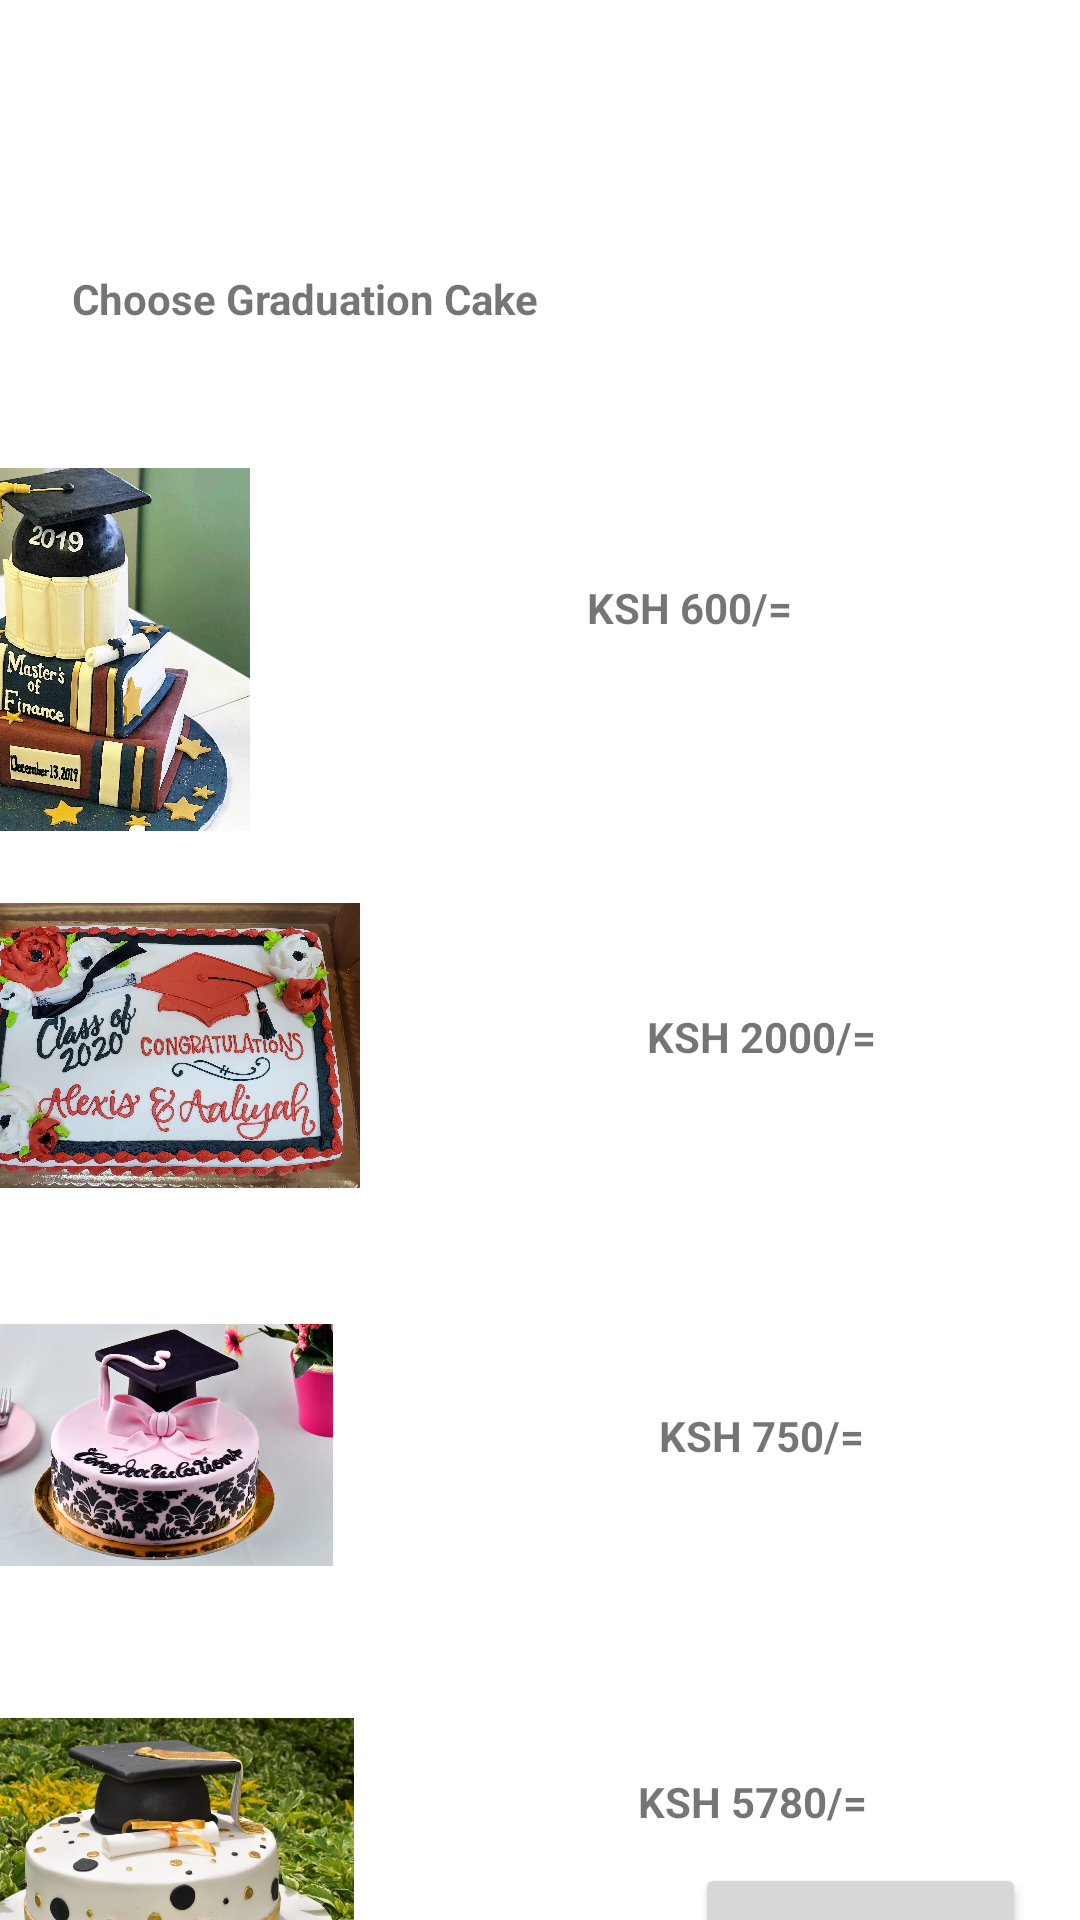

The Android layout XML behind this screen, and the referenced resources:
<!-- AndroidManifest.xml: application theme Theme.RecipeFoods -->
<!-- res/layout/activity_graduation.xml -->
<?xml version="1.0" encoding="utf-8"?>
<androidx.constraintlayout.widget.ConstraintLayout xmlns:android="http://schemas.android.com/apk/res/android"
    xmlns:app="http://schemas.android.com/apk/res-auto"
    xmlns:tools="http://schemas.android.com/tools"
    android:layout_width="match_parent"
    android:layout_height="match_parent"
    tools:context=".graduationActivity">

    <TextView
        android:id="@+id/tvgraduation"
        android:layout_width="0dp"
        android:layout_height="wrap_content"
        android:layout_marginStart="24dp"
        android:layout_marginTop="90dp"
        android:textStyle="bold"
        android:text="Choose Graduation Cake"
        app:layout_constraintEnd_toEndOf="parent"
        app:layout_constraintStart_toStartOf="parent"
        app:layout_constraintTop_toTopOf="parent" />

    <ImageView
        android:id="@+id/imggrad1"
        android:layout_width="142dp"
        android:layout_height="121dp"
        android:layout_marginTop="47dp"
        android:layout_marginEnd="105dp"
        app:layout_constraintEnd_toStartOf="@+id/tvgrad1"
        app:layout_constraintTop_toBottomOf="@+id/tvgraduation"
        app:srcCompat="@drawable/grad1" />

    <TextView
        android:id="@+id/tvgrad1"
        android:layout_width="wrap_content"
        android:layout_height="wrap_content"
        android:layout_marginTop="84dp"
        android:layout_marginEnd="96dp"
        android:text="KSH 600/="
        android:textStyle="bold"
        app:layout_constraintEnd_toEndOf="parent"
        app:layout_constraintTop_toBottomOf="@+id/tvgraduation" />

    <ImageView
        android:id="@+id/imggrad2"
        android:layout_width="134dp"
        android:layout_height="113dp"
        android:layout_marginTop="15dp"
        android:layout_marginEnd="96dp"
        app:layout_constraintEnd_toStartOf="@+id/textView4"
        app:layout_constraintTop_toBottomOf="@+id/imggrad1"
        app:srcCompat="@drawable/grad6" />

    <TextView
        android:id="@+id/textView4"
        android:layout_width="wrap_content"
        android:layout_height="wrap_content"
        android:layout_marginTop="124dp"
        android:layout_marginEnd="68dp"
        android:text="KSH 2000/="
        android:textStyle="bold"
        app:layout_constraintEnd_toEndOf="parent"
        app:layout_constraintTop_toBottomOf="@+id/tvgrad1" />

    <ImageView
        android:id="@+id/imggrad3"
        android:layout_width="121dp"
        android:layout_height="115dp"
        android:layout_marginTop="19dp"
        android:layout_marginEnd="109dp"
        app:layout_constraintEnd_toStartOf="@+id/tvgrad3"
        app:layout_constraintTop_toBottomOf="@+id/imggrad2"
        app:srcCompat="@drawable/grd6" />

    <TextView
        android:id="@+id/tvgrad3"
        android:layout_width="wrap_content"
        android:layout_height="wrap_content"
        android:textStyle="bold"
        android:layout_marginTop="114dp"
        android:layout_marginEnd="72dp"
        android:text="KSH 750/="
        app:layout_constraintEnd_toEndOf="parent"
        app:layout_constraintTop_toBottomOf="@+id/textView4" />

    <ImageView
        android:id="@+id/imggrad4"
        android:layout_width="128dp"
        android:layout_height="156dp"
        android:layout_marginTop="7dp"
        android:layout_marginEnd="95dp"
        app:layout_constraintEnd_toStartOf="@+id/tvgrad4"
        app:layout_constraintTop_toBottomOf="@+id/imggrad3"
        app:srcCompat="@drawable/grad4" />

    <TextView
        android:id="@+id/tvgrad4"
        android:layout_width="wrap_content"
        android:layout_height="wrap_content"
        android:textStyle="bold"
        android:layout_marginTop="103dp"
        android:layout_marginEnd="71dp"
        android:text="KSH 5780/="
        app:layout_constraintEnd_toEndOf="parent"
        app:layout_constraintTop_toBottomOf="@+id/tvgrad3" />

    <Button
        android:id="@+id/btngradoders"
        android:layout_width="wrap_content"
        android:layout_height="wrap_content"
        android:layout_marginTop="11dp"
        android:layout_marginEnd="18dp"
        android:text="Made Order"
        app:layout_constraintEnd_toEndOf="parent"
        app:layout_constraintTop_toBottomOf="@+id/tvgrad4" />
</androidx.constraintlayout.widget.ConstraintLayout>
<!-- resources referenced by this layout -->
<resources>
  <!-- drawable grad1: jpg bitmap (drawable, 895892 bytes) -->
  <!-- drawable grad4: jpeg bitmap (drawable, 169122 bytes) -->
  <!-- drawable grad6: jpg bitmap (drawable, 699839 bytes) -->
  <!-- drawable grd6: jpg bitmap (drawable, 69884 bytes) -->
  <style name="Theme.RecipeFoods" parent="Theme.MaterialComponents.DayNight.DarkActionBar">
          
          <item name="colorPrimary">@color/purple_500</item>
          <item name="colorPrimaryVariant">@color/purple_700</item>
          <item name="colorOnPrimary">@color/white</item>
          
          <item name="colorSecondary">@color/teal_200</item>
          <item name="colorSecondaryVariant">@color/teal_700</item>
          <item name="colorOnSecondary">@color/black</item>
          
          <item name="android:statusBarColor" tools:targetApi="l">?attr/colorPrimaryVariant</item>
          
      </style>
  <!-- not gathered from this repository: default colours our renderer supplied (Android Studio template values) -->
  <color name="purple_500">#FF6200EE</color>
  <color name="purple_700">#FF3700B3</color>
  <color name="teal_200">#FF03DAC5</color>
  <color name="teal_700">#FF018786</color>
  <color name="black">#FF000000</color>
  <color name="white">#FFFFFFFF</color>
</resources>
